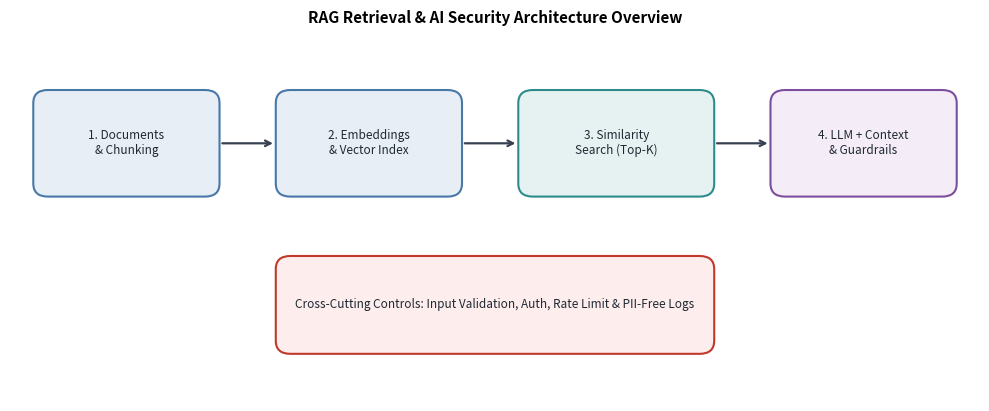

The matplotlib source for this figure:
from pathlib import Path

import matplotlib.pyplot as plt
from matplotlib.patches import FancyBboxPatch

Path("artifacts").mkdir(exist_ok=True)

fig, ax = plt.subplots(figsize=(10, 4.2), dpi=150)
ax.set_xlim(0, 100)
ax.set_ylim(0, 42)
ax.axis("off")

boxes = [
    (3, 24, 18, 11, "#E8EEF5", "#4878A8", "1. Documents\n& Chunking"),
    (28, 24, 18, 11, "#E8EEF5", "#4878A8", "2. Embeddings\n& Vector Index"),
    (53, 24, 19, 11, "#E6F2F2", "#2E8B8B", "3. Similarity\nSearch (Top-K)"),
    (79, 24, 18, 11, "#F4ECF7", "#7D4E9E", "4. LLM + Context\n& Guardrails"),
    (
        28,
        6,
        44,
        10,
        "#FDEDEC",
        "#C0392B",
        "Cross-Cutting Controls: Input Validation, Auth, Rate Limit & PII-Free Logs",
    ),
]

for x, y, w, h, fc, ec, text in boxes:
    patch = FancyBboxPatch(
        (x, y),
        w,
        h,
        boxstyle="round,pad=0.6,rounding_size=1.5",
        facecolor=fc,
        edgecolor=ec,
        linewidth=1.5,
    )
    ax.add_patch(patch)
    ax.text(
        x + w / 2,
        y + h / 2,
        text,
        ha="center",
        va="center",
        fontsize=8.5,
        color="#1F2933",
        fontweight="medium",
    )

arrows = [(21.6, 29.5, 5.8), (46.6, 29.5, 5.8), (72.6, 29.5, 5.8)]
for ax_x, ax_y, dx in arrows:
    ax.annotate(
        "",
        xy=(ax_x + dx, ax_y),
        xytext=(ax_x, ax_y),
        arrowprops=dict(arrowstyle="->", lw=1.6, color="#374151"),
    )

ax.set_title(
    "RAG Retrieval & AI Security Architecture Overview", fontsize=11, fontweight="bold", pad=8
)
fig.tight_layout()
fig.savefig("artifacts/rag_architecture.png")
plt.close(fig)
print("Saved: artifacts/rag_architecture.png")
